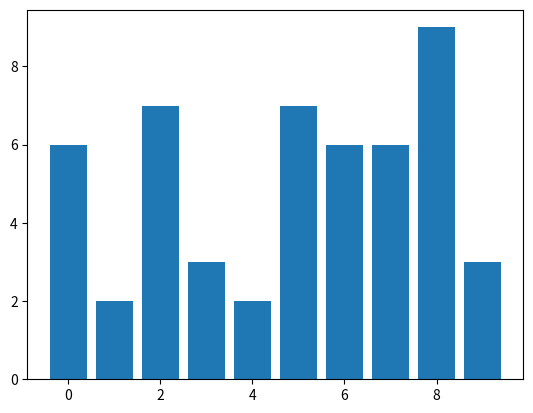

Source code (Python):
import numpy as np
import matplotlib.pyplot as plt

data = np.random.default_rng(12345)
oxy_nums = data.integers(low=0, high=10, size=10)

plt.bar(range(len(oxy_nums)), oxy_nums)
plt.show()